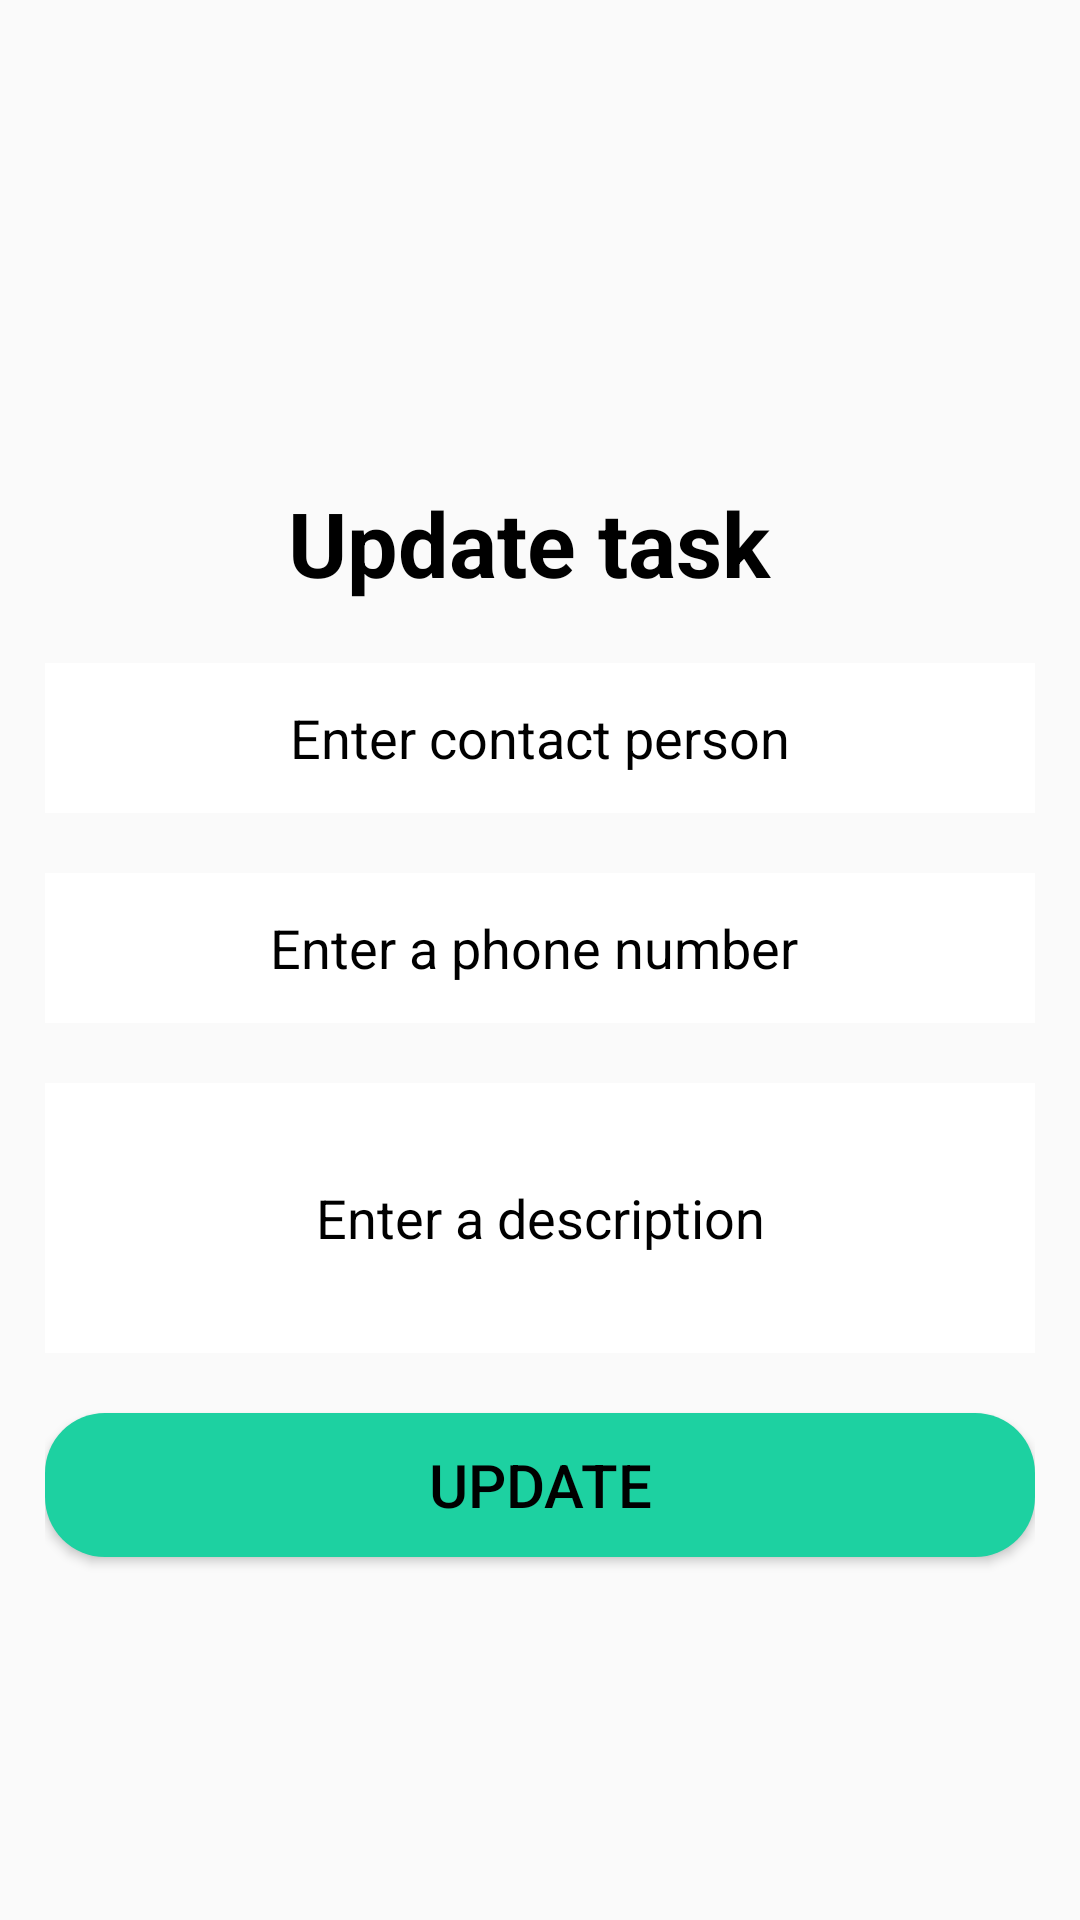

Android layout source for this screen:
<!-- AndroidManifest.xml: application theme AppTheme -->
<!-- res/layout/root_fragment_update_to_call.xml -->
<?xml version="1.0" encoding="utf-8"?>
    <RelativeLayout xmlns:android="http://schemas.android.com/apk/res/android"
        xmlns:tools="http://schemas.android.com/tools"
        android:id="@+id/activity_main"
        android:layout_width="match_parent"
        android:layout_height="match_parent"
        android:padding="15dp"
        android:gravity="center"
       tools:context=".fragments.list.tocall.RootFragmentUpdateToCall">

        <TextView
            android:text="Update task "
            android:layout_width="wrap_content"
            android:layout_height="wrap_content"
            android:layout_alignParentTop="true"
            android:layout_centerHorizontal="true"
            android:gravity="center"
            android:textSize="30dp"
            android:textStyle="bold"
            android:textColor="#000"
            android:layout_marginTop="40dp"
            android:id="@+id/textView" />

        <EditText
            android:layout_width="fill_parent"
            android:layout_height="50dp"
            android:textColor="#000"
            android:background="#fff"
            android:inputType="textPersonName"
            android:gravity="center"
            android:hint="Enter contact person"
            android:textColorHint="#000"
            android:ems="10"
            android:layout_below="@+id/textView"
            android:layout_centerHorizontal="true"
            android:layout_marginTop="20dp"
            android:id="@+id/updateContactName" />


        <EditText
            android:id="@+id/updatephoneNumber"
            android:layout_width="fill_parent"
            android:layout_height="50dp"
            android:textColor="#000"
            android:background="#fff"
            android:textColorHint="#000"
            android:gravity="center"
            android:hint="Enter a phone number "
            android:ems="10"
            android:layout_centerHorizontal="true"
            android:layout_marginTop="20dp"
            android:layout_below="@+id/updateContactName"
            android:inputType="number" />


        <EditText
            android:layout_width="fill_parent"
            android:layout_height="90dp"
            android:textColor="#000"
            android:background="#fff"
            android:textColorHint="#000"
            android:inputType="textMultiLine"
            android:gravity="center"
            android:hint="Enter a description"
            android:ems="10"
            android:layout_below="@+id/updatephoneNumber"
            android:layout_centerHorizontal="true"
            android:layout_marginTop="20dp"
            android:id="@+id/updateDescription" />

        <Button
            android:text="Update"
            android:layout_width="fill_parent"
            android:layout_height="wrap_content"
            android:layout_marginTop="20dp"
            android:textColor="#000"
            android:textSize="20dp"
            android:background="@drawable/itemoflistv"
            android:layout_below="@+id/updateDescription"
            android:id="@+id/buttonupdatetocall" />




    </RelativeLayout>
<!-- resources referenced by this layout -->
<resources>
  <!-- drawable itemoflistv (drawable) -->
  <?xml version="1.0" encoding="utf-8"?>
  <shape xmlns:android="http://schemas.android.com/apk/res/android"
      android:shape="rectangle" android:padding="10dp">
      <solid android:color="#1dd1a1"/>
      <corners android:radius="20dp"/>
  </shape>
  <style name="AppTheme" parent="Theme.AppCompat.Light.NoActionBar">
          
          <item name="colorPrimary">@color/colorPrimary</item>
          <item name="colorPrimaryDark">@color/colorPrimaryDark</item>
          <item name="colorAccent">@color/colorAccent</item>
          <item name="colorControlNormal">#c5c5c5</item>
  
  
      </style>
  <color name="colorPrimary">#3F51B5</color>
  <color name="colorPrimaryDark">#16a085</color>
  <color name="colorAccent">#FFFF</color>
</resources>
